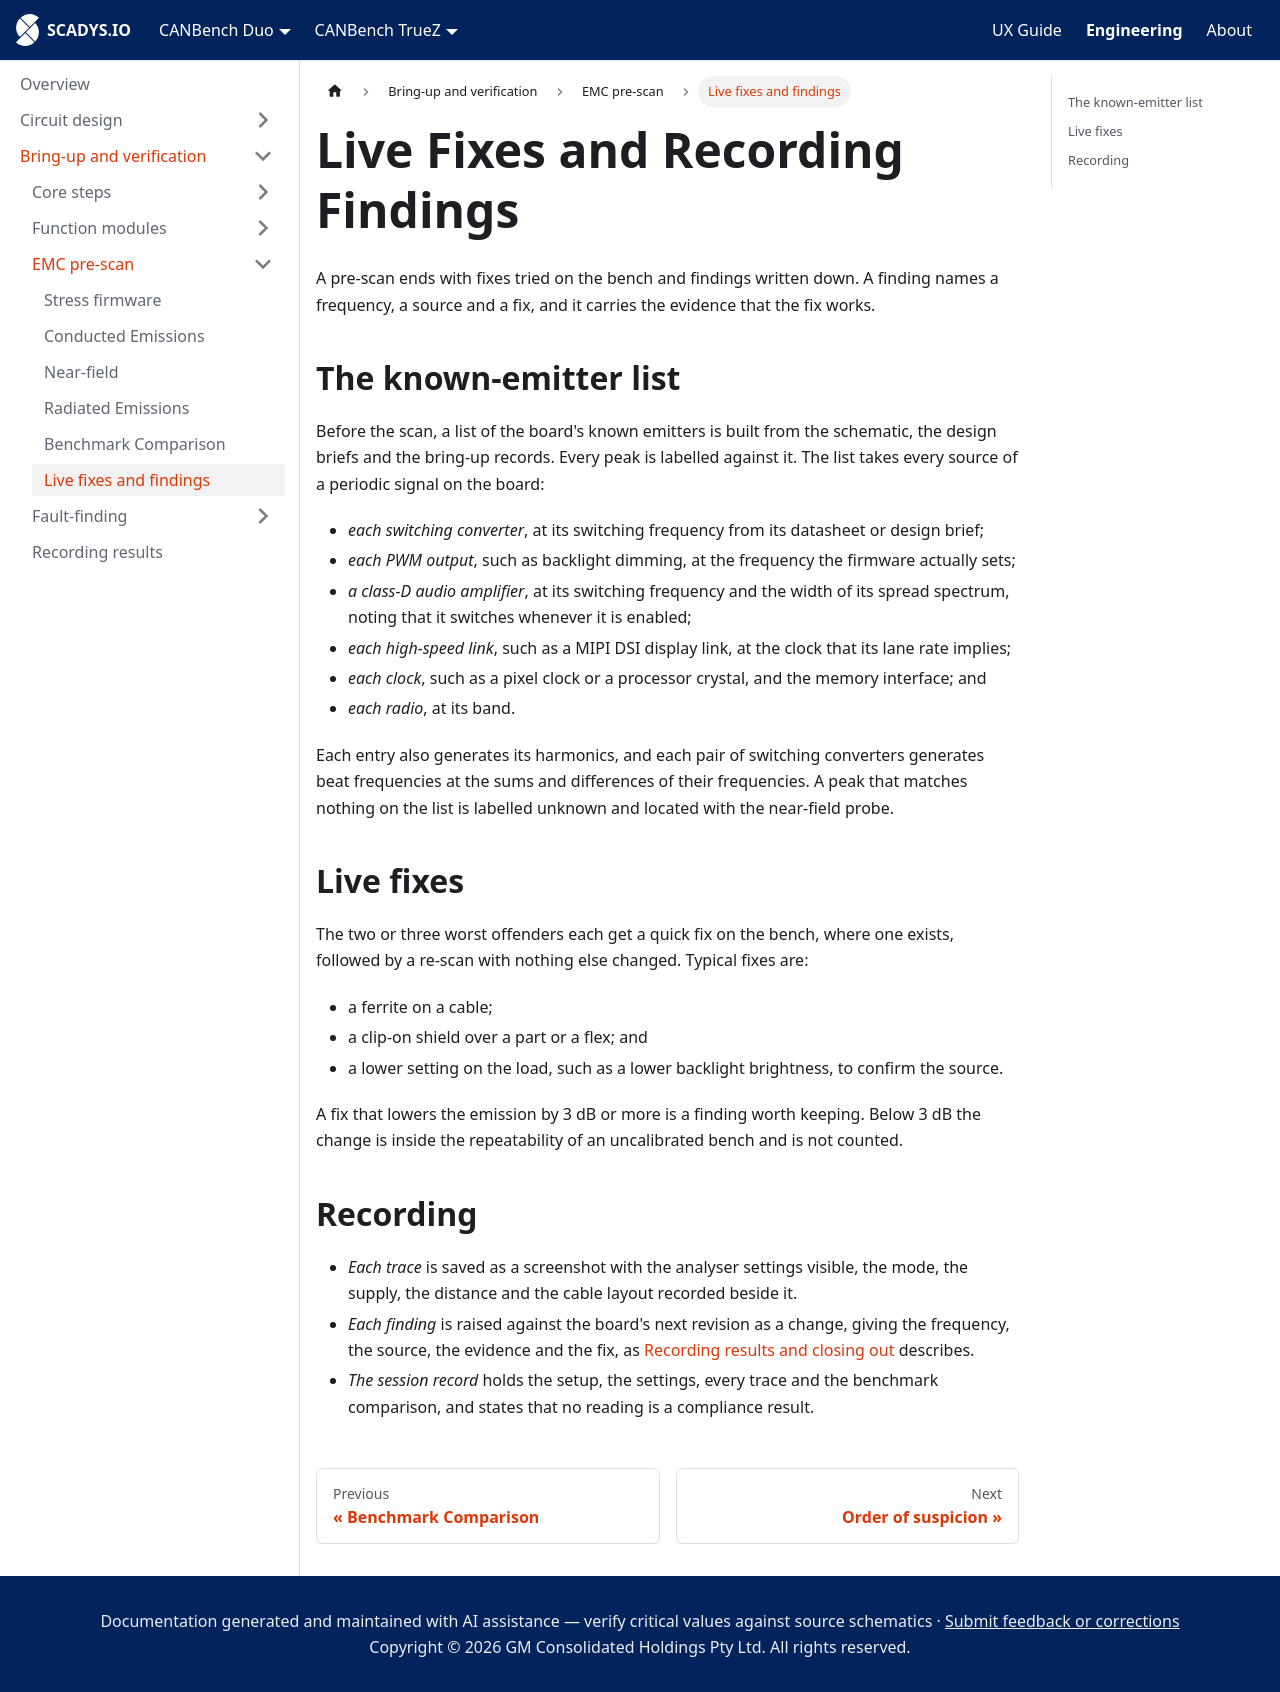

repository: SCADYS-IO/docs.scadys.io · page: engineering/bring-up/emc-pre-scan/live-fixes-and-findings.html · generator: docusaurus

---
sidebar_position: 7
title: Live Fixes and Recording Findings
sidebar_label: Live fixes and findings
---

# Live Fixes and Recording Findings

A pre-scan ends with fixes tried on the bench and findings written down. A finding names a frequency, a source and a fix, and it carries the evidence that the fix works.

## The known-emitter list

Before the scan, a list of the board's known emitters is built from the schematic, the design briefs and the bring-up records. Every peak is labelled against it. The list takes every source of a periodic signal on the board:

- *each switching converter*, at its switching frequency from its datasheet or design brief;
- *each PWM output*, such as backlight dimming, at the frequency the firmware actually sets;
- *a class-D audio amplifier*, at its switching frequency and the width of its spread spectrum, noting that it switches whenever it is enabled;
- *each high-speed link*, such as a MIPI DSI display link, at the clock that its lane rate implies;
- *each clock*, such as a pixel clock or a processor crystal, and the memory interface; and
- *each radio*, at its band.

Each entry also generates its harmonics, and each pair of switching converters generates beat frequencies at the sums and differences of their frequencies. A peak that matches nothing on the list is labelled unknown and located with the near-field probe.

## Live fixes

The two or three worst offenders each get a quick fix on the bench, where one exists, followed by a re-scan with nothing else changed. Typical fixes are:

- a ferrite on a cable;
- a clip-on shield over a part or a flex; and
- a lower setting on the load, such as a lower backlight brightness, to confirm the source.

A fix that lowers the emission by 3 dB or more is a finding worth keeping. Below 3 dB the change is inside the repeatability of an uncalibrated bench and is not counted.

## Recording

- *Each trace* is saved as a screenshot with the analyser settings visible, the mode, the supply, the distance and the cable layout recorded beside it.
- *Each finding* is raised against the board's next revision as a change, giving the frequency, the source, the evidence and the fix, as [Recording results and closing out](../recording-results.md) describes.
- *The session record* holds the setup, the settings, every trace and the benchmark comparison, and states that no reading is a compliance result.
